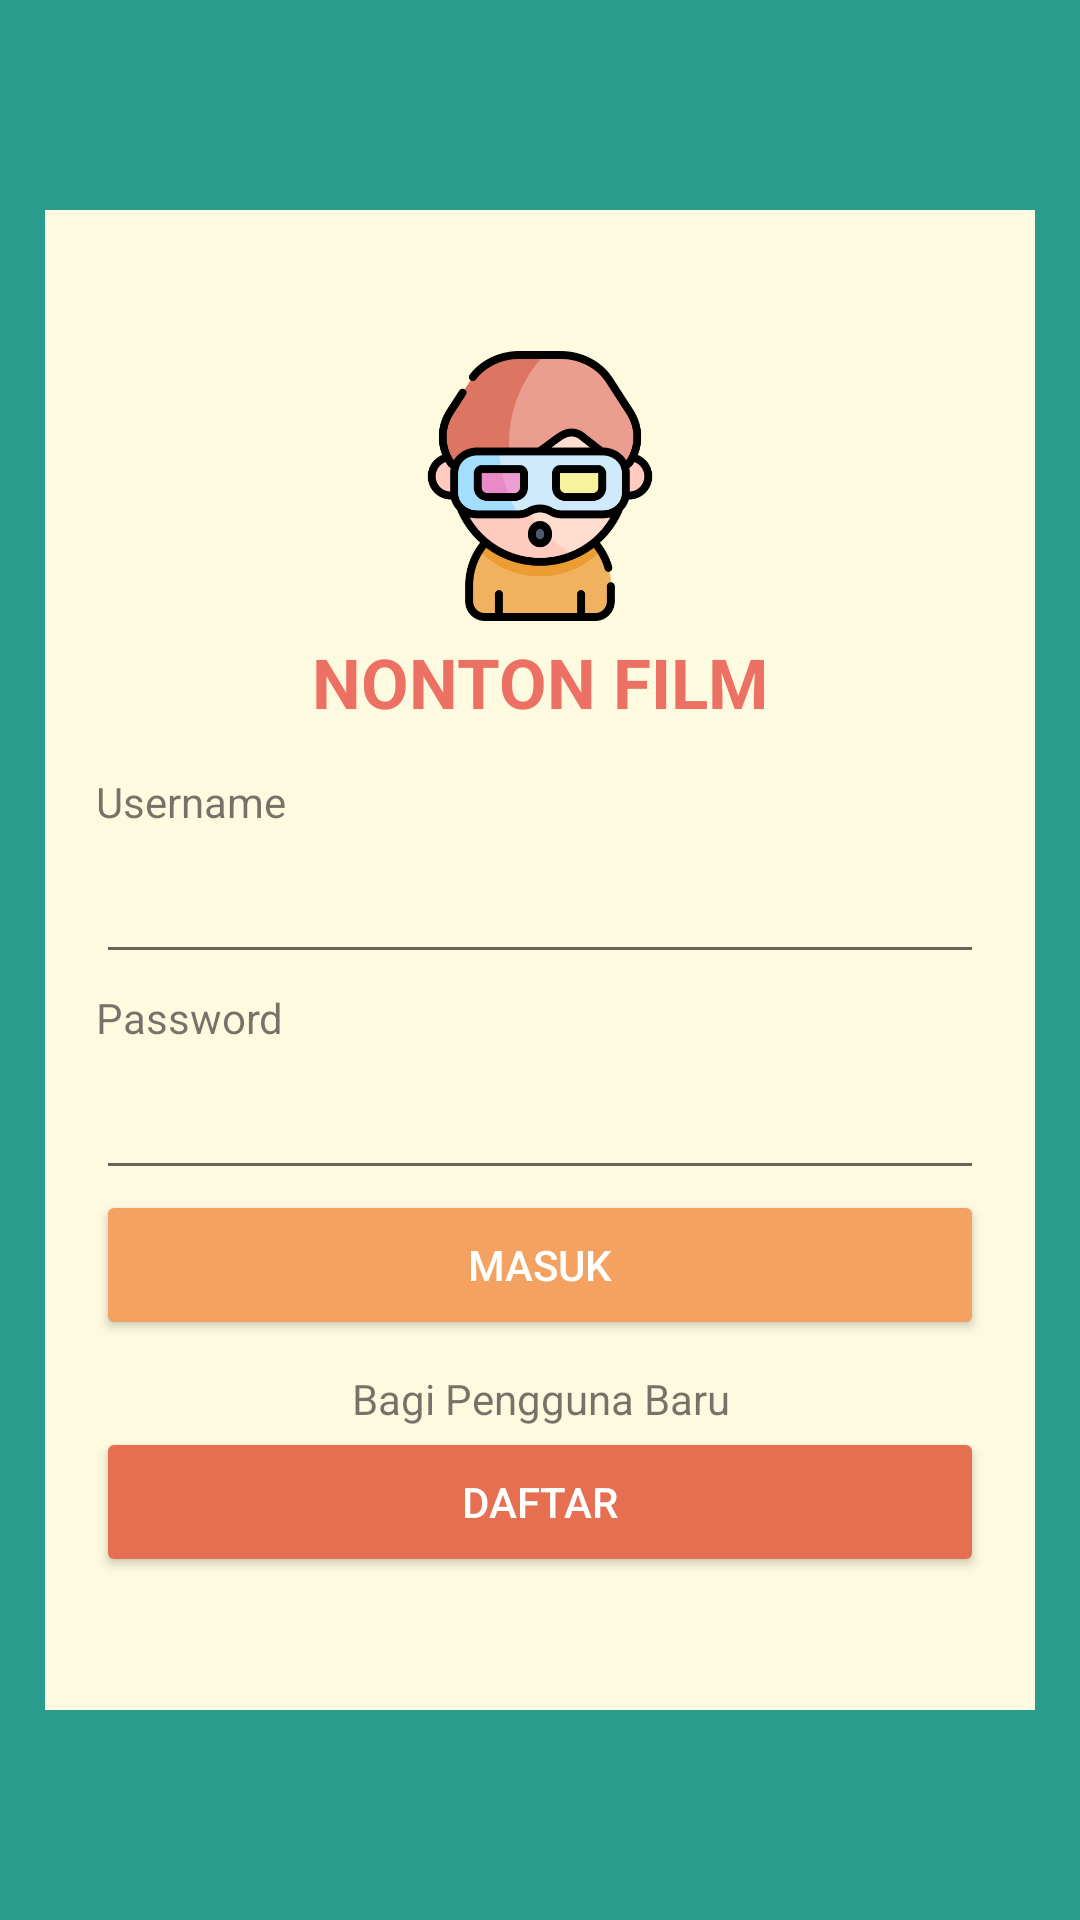

Layout XML and referenced resources for this Android screen:
<!-- AndroidManifest.xml: application theme Theme.AplikasiNonton -->
<!-- res/layout/activity_main.xml -->
<?xml version="1.0" encoding="utf-8"?>
<LinearLayout xmlns:android="http://schemas.android.com/apk/res/android"
    xmlns:tools="http://schemas.android.com/tools"
    android:layout_width="match_parent"
    android:layout_height="match_parent"
    android:orientation="vertical"
    android:gravity="center"
    android:background="#2a9d8f"
    tools:context=".MainActivity">

    <LinearLayout
        android:layout_marginLeft="15dp"
        android:layout_marginRight="15dp"
        android:layout_width="match_parent"
        android:layout_height="500dp"
        android:padding="17dp"
        android:orientation="vertical"
        android:gravity="center_horizontal"
        android:background="#fefae0">

        <ImageView
            android:src="@drawable/logologin"
            android:layout_marginTop="30dp"
            android:layout_width="90dp"
            android:layout_height="90dp"/>

        <TextView
            android:layout_marginTop="5dp"
            android:gravity="center_horizontal"
            android:layout_width="match_parent"
            android:layout_height="wrap_content"
            android:text="NONTON FILM"
            android:textColor="#ec7063"
            android:textSize="23dp"
            android:textStyle="bold"/>

        <TextView
            android:layout_marginTop="15dp"
            android:layout_width="match_parent"
            android:layout_height="wrap_content"
            android:text="Username"/>

        <EditText
            android:id="@+id/edtText_user"
            android:layout_width="match_parent"
            android:layout_height="wrap_content"
            android:minHeight="48dp"/>

        <TextView
            android:layout_marginTop="5dp"
            android:layout_width="match_parent"
            android:layout_height="wrap_content"
            android:text="Password"/>

        <EditText
            android:id="@+id/edtText_password"
            android:layout_width="match_parent"
            android:layout_height="wrap_content"
            android:inputType="textPassword"
            android:minHeight="48dp"/>

        <Button
            android:id="@+id/btn_masuk"
            android:text="MASUK"
            android:textColor="#FFFFFF"
            android:backgroundTint="#f4a261"
            android:layout_width="match_parent"
            android:layout_height="50dp"/>

        <TextView
            android:text="Bagi Pengguna Baru"
            android:layout_marginTop="10dp"
            android:gravity="center_horizontal"
            android:layout_width="match_parent"
            android:layout_height="wrap_content"/>

        <Button
            android:id="@+id/btn_daftar"
            android:text="DAFTAR"
            android:textColor="#FFFFFF"
            android:backgroundTint="#e76f51"
            android:layout_width="match_parent"
            android:layout_height="50dp"
            />

    </LinearLayout>

</LinearLayout>
<!-- resources referenced by this layout -->
<resources>
  <!-- drawable logologin: png bitmap (drawable, 34220 bytes) -->
  <style name="Theme.AplikasiNonton" parent="Theme.MaterialComponents.DayNight.DarkActionBar">
          
          <item name="colorPrimary">@color/purple_500</item>
          <item name="colorPrimaryVariant">@color/purple_700</item>
          <item name="colorOnPrimary">@color/white</item>
          
          <item name="colorSecondary">@color/teal_200</item>
          <item name="colorSecondaryVariant">@color/teal_700</item>
          <item name="colorOnSecondary">@color/black</item>
          
          <item name="android:statusBarColor" tools:targetApi="l">?attr/colorPrimaryVariant</item>
          
      </style>
  <!-- not gathered from this repository: default colours our renderer supplied (Android Studio template values) -->
  <color name="purple_500">#FF6200EE</color>
  <color name="purple_700">#FF3700B3</color>
  <color name="teal_200">#FF03DAC5</color>
  <color name="teal_700">#FF018786</color>
  <color name="black">#FF000000</color>
  <color name="white">#FFFFFFFF</color>
</resources>
